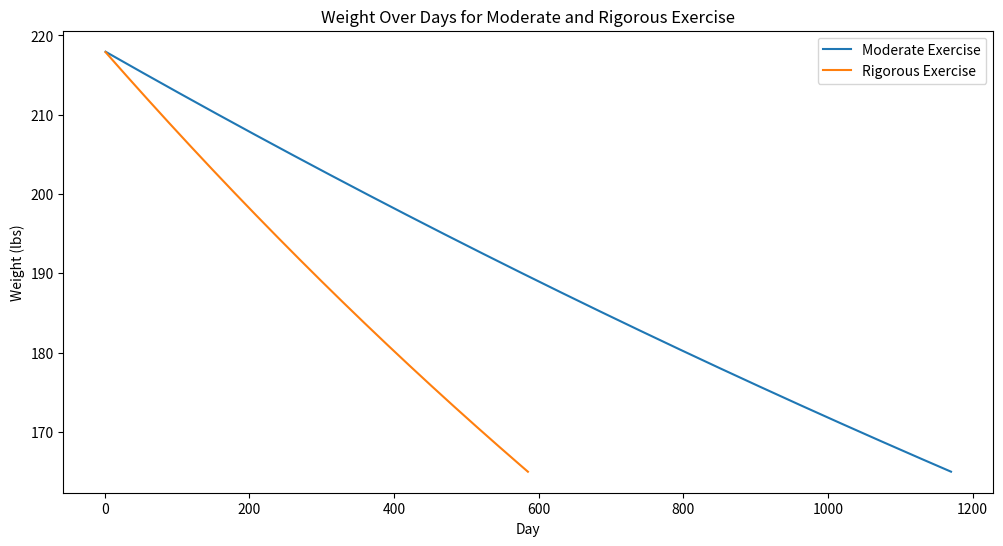
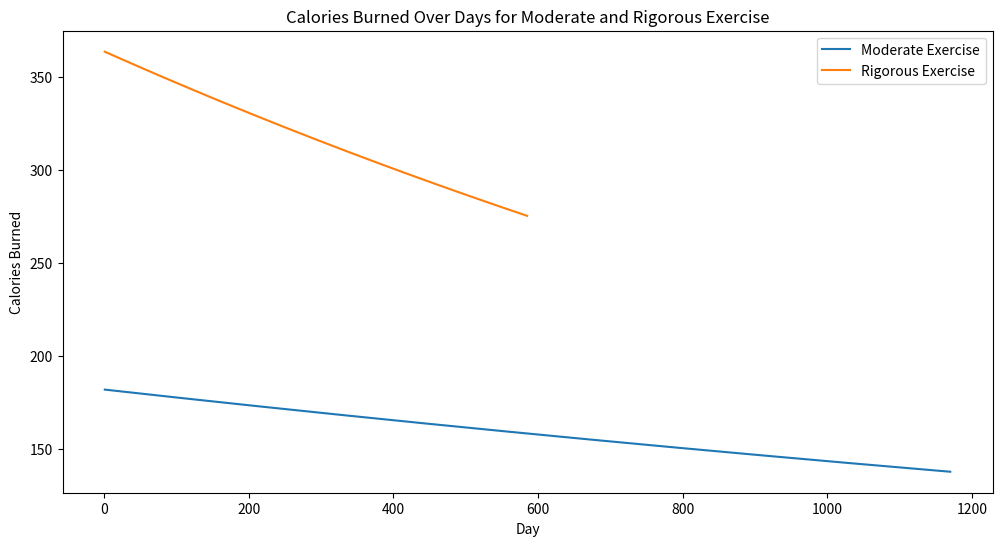
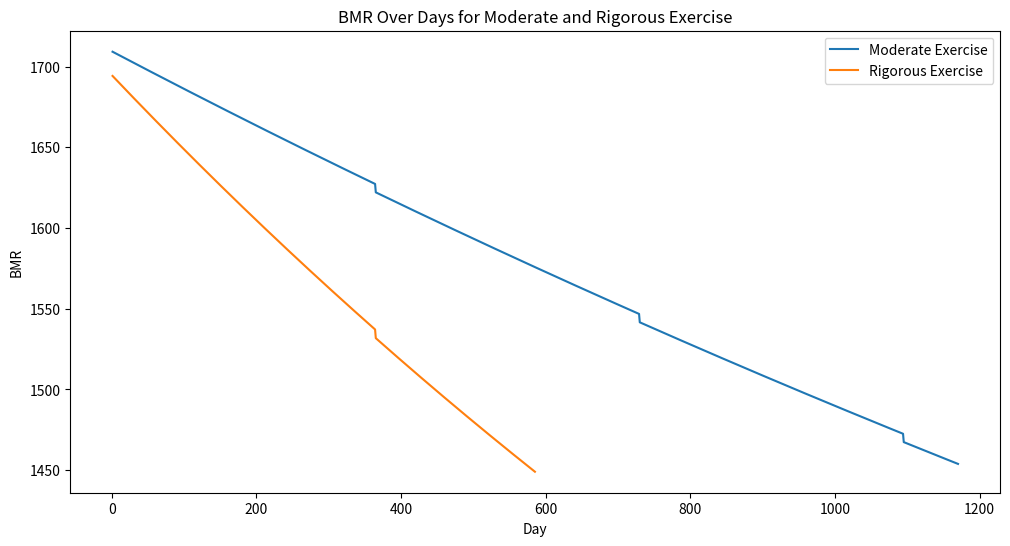

Recreate these plots in Python, in order.
# %%
import pandas as pd
import matplotlib.pyplot as plt

# %%
# Starting variables for model to build off and constant constraints

#constants 
moderate_exercise_met = 3.5
rigorous_exercise_met = 7
goal_weight = 165
timeSpentExercising = 30
height = 64 # inches
gender = 'female'

#variables
current_weight = 218 # lbs
age = 27
day = 1

# dataframes to store results
moderate_exercise_df = pd.DataFrame(columns=['day', 'case', 'weight', 'calories_burned', 'bmr'])
rigorous_exercise_df = pd.DataFrame(columns=['day', 'case', 'weight', 'calories_burned', 'bmr'])

# calculate BMR
def calculate_bmr_lbs(weight, height, age, gender):
    if gender == 'female':
        return (4.536 * weight) + (15.88 * height) - (5 * age) - 161
    else:
        return (4.536 * weight) + (15.88 * height) - (5 * age) + 5

# calculate calories burned
def calculate_calories_burned(met, weight, time):
    weight_kg = weight / 2.20462
    return (time * met * 3.5 * weight_kg) / 200

# %%
#### run the simulation for both moderate exercise and rigorous exercise separately

# %%
while current_weight > goal_weight:
    # Calculate BMR
    bmr = calculate_bmr_lbs(current_weight, height, age, gender)
    
    # Calculate calories burned for moderate exercise
    calories_burned_moderate = calculate_calories_burned(moderate_exercise_met, current_weight, timeSpentExercising)
    new_weight_moderate = current_weight - (calories_burned_moderate / 3500)
    
    # Append results to dataframe
    moderate_exercise_df = pd.concat([moderate_exercise_df, pd.DataFrame([{'day': day, 'case': 'moderate exercise', 'weight': new_weight_moderate, 'calories_burned': calories_burned_moderate, 'bmr': bmr}])], ignore_index=True)
    
    # Update current weight and day
    current_weight = new_weight_moderate
    day += 1
    
    # Update age every 365 days
    if day % 365 == 0:
        age += 1

# Reset current weight and day for next simulation
current_weight = 218 # lbs
day = 1

# %%
while current_weight > goal_weight:
    # Calculate BMR
    bmr = calculate_bmr_lbs(current_weight, height, age, gender)
    
    # Calculate calories burned for rigorous exercise
    calories_burned_rigorous = calculate_calories_burned(rigorous_exercise_met, current_weight, timeSpentExercising)
    new_weight_rigorous = current_weight - (calories_burned_rigorous / 3500)
    
    # Append results to dataframe 
    rigorous_exercise_df = pd.concat([rigorous_exercise_df, pd.DataFrame([{'day': day, 'case': 'rigorous exercise', 'weight': new_weight_rigorous, 'calories_burned': calories_burned_rigorous, 'bmr': bmr}])], ignore_index=True)
    
    # Update current weight and day
    current_weight = new_weight_rigorous
    day += 1

    # Update age every 365 days
    if day % 365 == 0:
        age += 1

# Combine dataframes for comparison
comparison_df = pd.concat([moderate_exercise_df, rigorous_exercise_df], ignore_index=True)
print(comparison_df)

# %%
moderate_exercise_df.info()
rigorous_exercise_df.info()

# %%
plt.figure(figsize=(12, 6))

# Plot moderate exercise data
plt.plot(moderate_exercise_df['day'], moderate_exercise_df['weight'], label='Moderate Exercise')

# Plot rigorous exercise data
plt.plot(rigorous_exercise_df['day'], rigorous_exercise_df['weight'], label='Rigorous Exercise')


plt.xlabel('Day')
plt.ylabel('Weight (lbs)')
plt.title('Weight Over Days for Moderate and Rigorous Exercise')
plt.legend()


plt.show()

# %%
plt.figure(figsize=(12, 6))

# Plot calories burned for moderate exercise
plt.plot(moderate_exercise_df['day'], moderate_exercise_df['calories_burned'], label='Moderate Exercise')

# Plot calories burned for rigorous exercise
plt.plot(rigorous_exercise_df['day'], rigorous_exercise_df['calories_burned'], label='Rigorous Exercise')


plt.xlabel('Day')
plt.ylabel('Calories Burned')
plt.title('Calories Burned Over Days for Moderate and Rigorous Exercise')
plt.legend()


plt.show()

# %%
# moderate_exercise_df.to_csv('moderate_exercise.csv', index=False)
# rigorous_exercise_df.to_csv('rigorous_exercise.csv', index=False)

# %%
#summary statistics for both cases

# %%
sum(moderate_exercise_df['calories_burned'])

# %%
sum(rigorous_exercise_df['calories_burned'])

# %%
plt.figure(figsize=(12, 6))

# Plot BMR for moderate exercise
plt.plot(moderate_exercise_df['day'], moderate_exercise_df['bmr'], label='Moderate Exercise')

# Plot BMR for rigorous exercise
plt.plot(rigorous_exercise_df['day'], rigorous_exercise_df['bmr'], label='Rigorous Exercise')

plt.xlabel('Day')
plt.ylabel('BMR')
plt.title('BMR Over Days for Moderate and Rigorous Exercise')
plt.legend()

plt.show()


